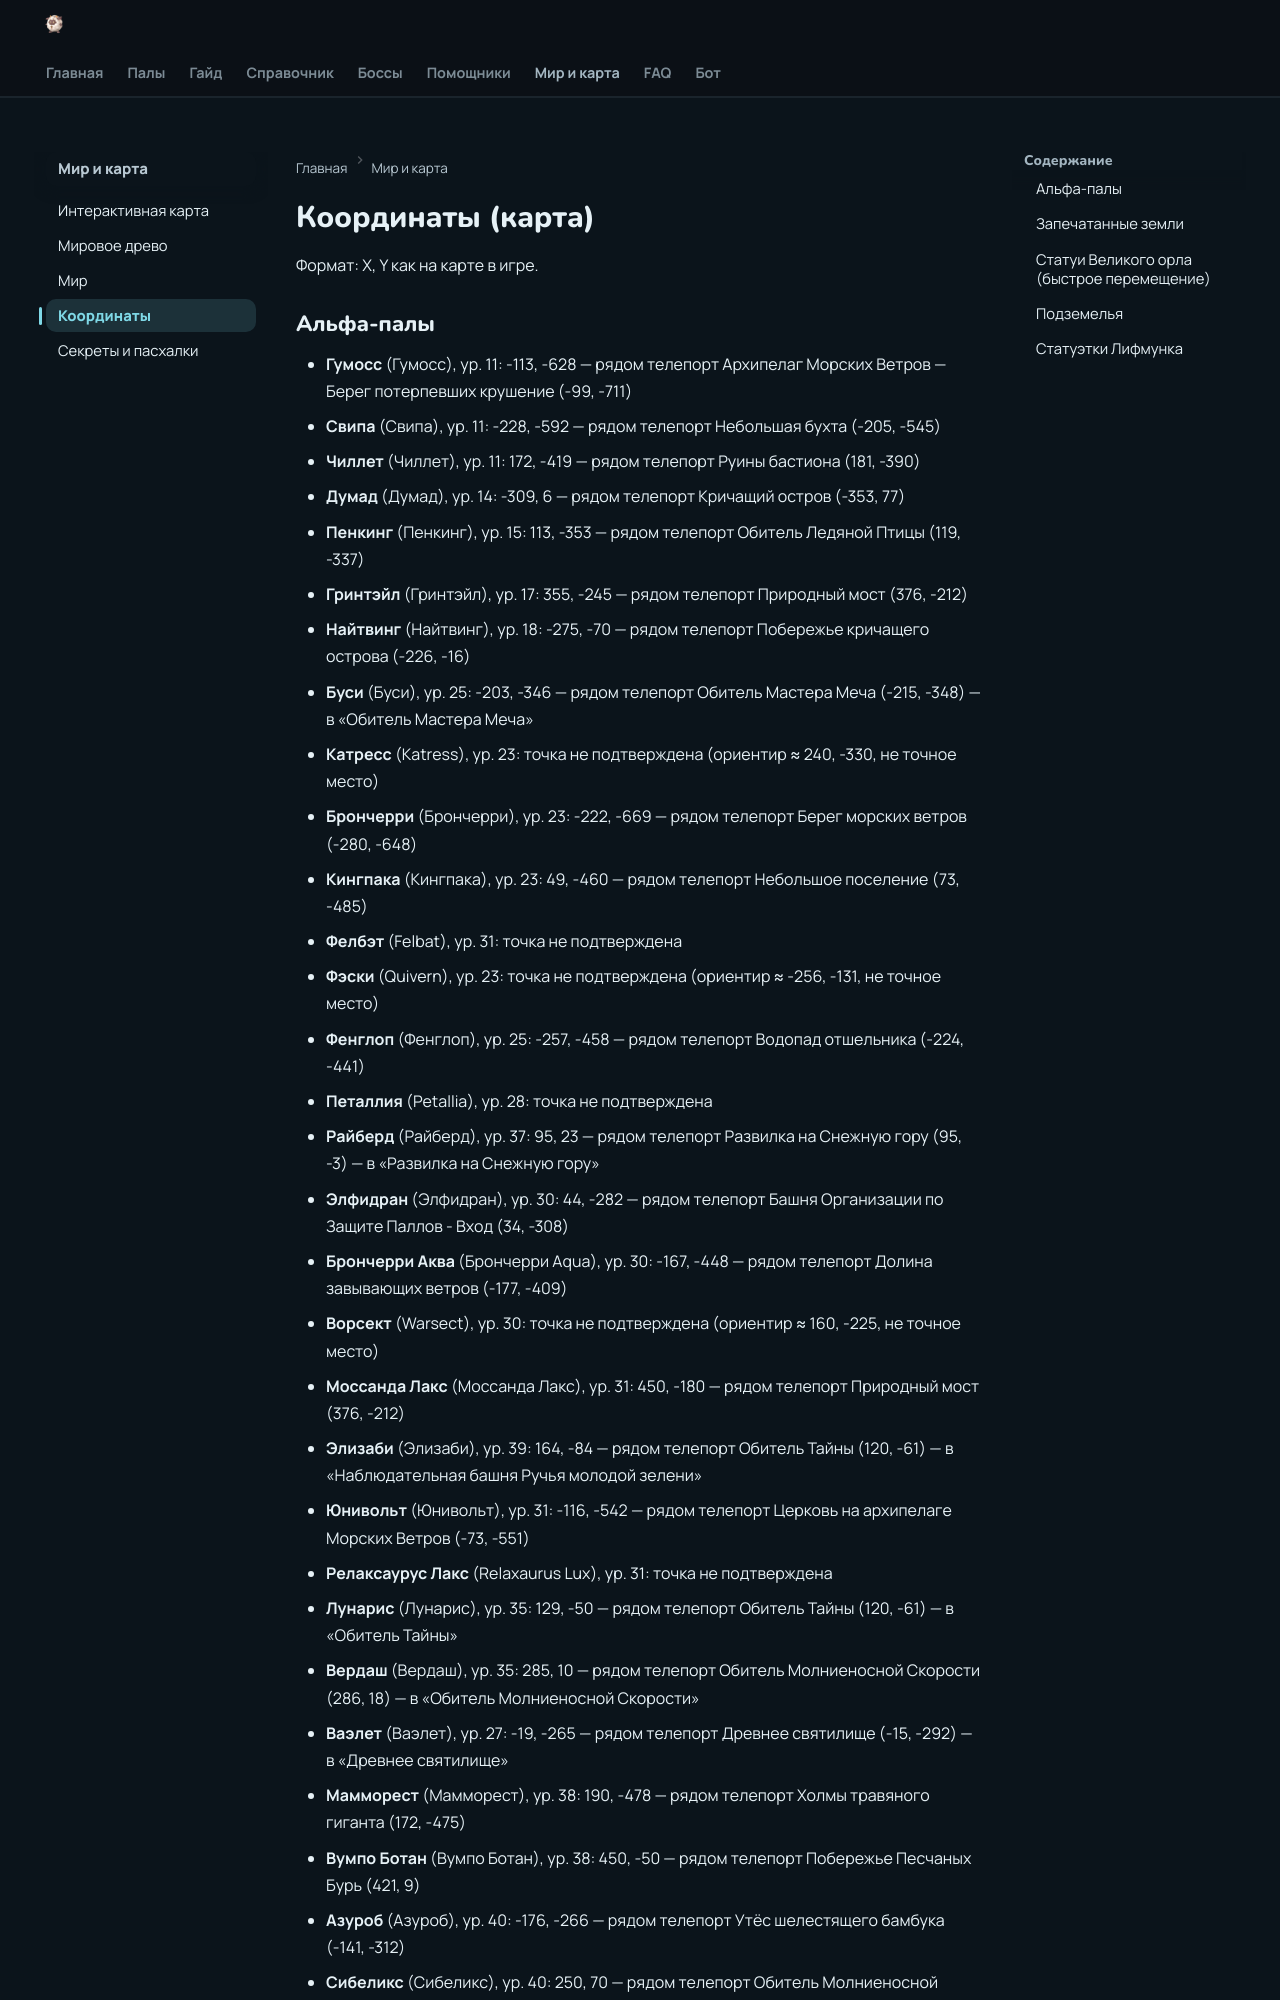

repository: 39den/palwiki · page: guide/koordinaty/index.html · generator: mkdocs

# Координаты (карта)

Формат: X, Y как на карте в игре.

## Альфа-палы

- **Гумосс** (Гумосс), ур. 11: -113, -628 — рядом телепорт Архипелаг Морских Ветров — Берег потерпевших крушение (-99, -711)
- **Свипа** (Свипа), ур. 11: -228, -592 — рядом телепорт Небольшая бухта (-205, -545)
- **Чиллет** (Чиллет), ур. 11: 172, -419 — рядом телепорт Руины бастиона (181, -390)
- **Думад** (Думад), ур. 14: -309, 6 — рядом телепорт Кричащий остров (-353, 77)
- **Пенкинг** (Пенкинг), ур. 15: 113, -353 — рядом телепорт Обитель Ледяной Птицы (119, -337) — в «Обитель Ледяной Птицы»
- **Гринтэйл** (Гринтэйл), ур. 17: 355, -245 — рядом телепорт Природный мост (376, -212)
- **Найтвинг** (Найтвинг), ур. 18: -275, -70 — рядом телепорт Побережье кричащего острова (-226, -16)
- **Буси** (Буси), ур. 23: -117, -490 — рядом телепорт Обитель Пекла (-110, -468) — в «Обитель Мастера Меча»
- **Катресс** (Katress), ур. 23: 240, -330 — рядом телепорт Островной берег (241, -310) — в «Запечатанная земля Непобедимого»
- **Брончерри** (Брончерри), ур. 23: -222, -669 — рядом телепорт Берег морских ветров (-280, -648)
- **Кингпака** (Кингпака), ур. 23: 49, -460 — рядом телепорт Небольшое поселение (73, -485)
- **Фелбэт** (Felbat), ур. 23: -410, -55 — рядом телепорт Побережье Келпси (-408, -101) — в «Запечатанная земля Бездонной ночи»
- **Фэски** (Quivern), ур. 23: -256, -131 — рядом телепорт Обитель Сотни Огней (-264, -155) — в «Запечатанная земля Крылатого тирана»
- **Фенглоп** (Фенглоп), ур. 25: -257, -458 — рядом телепорт Водопад отшельника (-224, -441)
- **Петаллия** (Petallia), ур. 28: -19, -264 — рядом телепорт Древнее святилище (-15, -292) — в «Запечатанная земля Духов»
- **Райберд** (Райберд), ур. 29: -345, -252 — рядом телепорт Глубины бамбуковой рощи (-325, -199)
- **Элфидран** (Элфидран), ур. 30: 44, -282 — рядом телепорт Башня Организации по Защите Паллов - Вход (34, -308)
- **Брончерри Аква** (Брончерри Aqua), ур. 30: -167, -448 — рядом телепорт Долина завывающих ветров (-177, -409)
- **Ворсект** (Warsect), ур. 30: 160, -225 — рядом телепорт Территория Гобфинов (149, -208) — в «Запечатанная земля Стойкого»
- **Моссанда Лакс** (Моссанда Лакс), ур. 31: 450, -180 — рядом телепорт Природный мост (376, -212)
- **Элизаби** (Элизаби), ур. 31: 20, -160 — рядом телепорт Центр озера (16, -212)
- **Юнивольт** (Юнивольт), ур. 31: -116, -542 — рядом телепорт Церковь на архипелаге Морских Ветров (-73, -551)
- **Релаксаурус Лакс** (Relaxaurus Lux), ур. 31: -200, -344 — рядом телепорт Обитель Мастера Меча (-215, -348) — в «Запечатанная земля Громового дракона»
- **Лунарис** (Лунарис), ур. 32: -147, -660 — рядом телепорт Архипелаг Морских Ветров — Берег потерпевших крушение (-99, -711) — в «Запечатанная земля Таинственного»
- **Вердаш** (Вердаш), ур. 35: 258, 10 — рядом телепорт Обитель Молниеносной Скорости (286, 18) — в «Обитель Молниеносной Скорости»
- **Ваэлет** (Ваэлет), ур. 38: 130, -50 — рядом телепорт Обитель Тайны (120, -61) — в «Запечатанная земля Стража»
- **Мамморест** (Мамморест), ур. 38: 190, -478 — рядом телепорт Холмы травяного гиганта (172, -475)
- **Вумпо Ботан** (Вумпо Ботан), ур. 38: 450, -50 — рядом телепорт Побережье Песчаных Бурь (421, 9)
- **Азуроб** (Азуроб), ур. 40: -176, -266 — рядом телепорт Утёс
